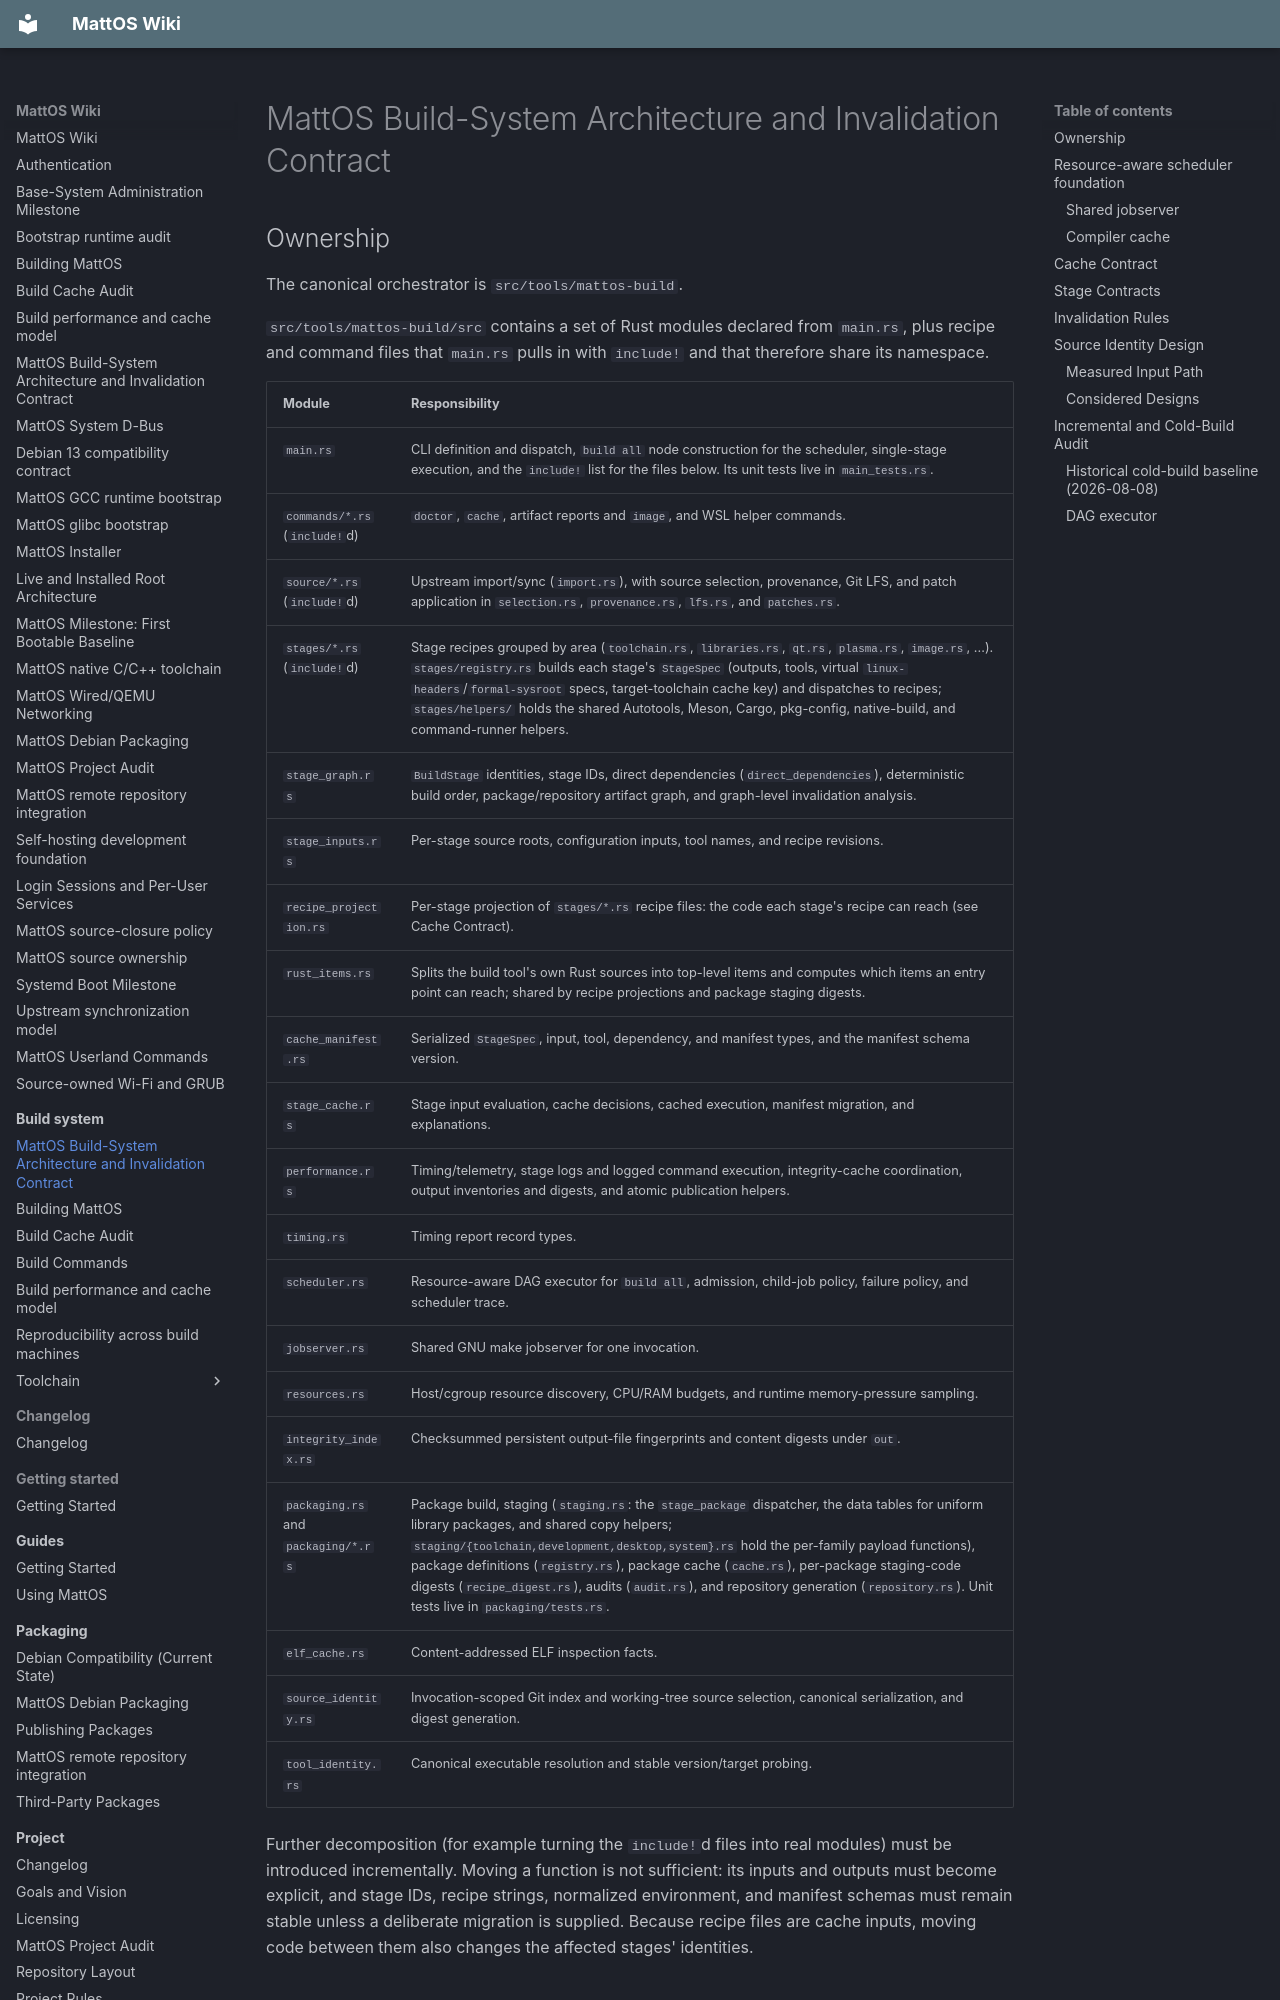

repository: HungLo2020/MattOS · page: build-system/architecture/index.html · generator: mkdocs

# MattOS Build-System Architecture and Invalidation Contract

## Ownership

The canonical orchestrator is `src/tools/mattos-build`.

`src/tools/mattos-build/src` contains a set of Rust modules declared from
`main.rs`, plus recipe and command files that `main.rs` pulls in with
`include!` and that therefore share its namespace.

| Module | Responsibility |
| --- | --- |
| `main.rs` | CLI definition and dispatch, `build all` node construction for the scheduler, single-stage execution, and the `include!` list for the files below. Its unit tests live in `main_tests.rs`. |
| `commands/*.rs` (`include!`d) | `doctor`, `cache`, artifact reports and `image`, and WSL helper commands. |
| `source/*.rs` (`include!`d) | Upstream import/sync (`import.rs`), with source selection, provenance, Git LFS, and patch application in `selection.rs`, `provenance.rs`, `lfs.rs`, and `patches.rs`. |
| `stages/*.rs` (`include!`d) | Stage recipes grouped by area (`toolchain.rs`, `libraries.rs`, `qt.rs`, `plasma.rs`, `image.rs`, ...). `stages/registry.rs` builds each stage's `StageSpec` (outputs, tools, virtual `linux-headers`/`formal-sysroot` specs, target-toolchain cache key) and dispatches to recipes; `stages/helpers/` holds the shared Autotools, Meson, Cargo, pkg-config, native-build, and command-runner helpers. |
| `stage_graph.rs` | `BuildStage` identities, stage IDs, direct dependencies (`direct_dependencies`), deterministic build order, package/repository artifact graph, and graph-level invalidation analysis. |
| `stage_inputs.rs` | Per-stage source roots, configuration inputs, tool names, and recipe revisions. |
| `recipe_projection.rs` | Per-stage projection of `stages/*.rs` recipe files: the code each stage's recipe can reach (see Cache Contract). |
| `rust_items.rs` | Splits the build tool's own Rust sources into top-level items and computes which items an entry point can reach; shared by recipe projections and package staging digests. |
| `cache_manifest.rs` | Serialized `StageSpec`, input, tool, dependency, and manifest types, and the manifest schema version. |
| `stage_cache.rs` | Stage input evaluation, cache decisions, cached execution, manifest migration, and explanations. |
| `performance.rs` | Timing/telemetry, stage logs and logged command execution, integrity-cache coordination, output inventories and digests, and atomic publication helpers. |
| `timing.rs` | Timing report record types. |
| `scheduler.rs` | Resource-aware DAG executor for `build all`, admission, child-job policy, failure policy, and scheduler trace. |
| `jobserver.rs` | Shared GNU make jobserver for one invocation. |
| `resources.rs` | Host/cgroup resource discovery, CPU/RAM budgets, and runtime memory-pressure sampling. |
| `integrity_index.rs` | Checksummed persistent output-file fingerprints and content digests under `out`. |
| `packaging.rs` and `packaging/*.rs` | Package build, staging (`staging.rs`: the `stage_package` dispatcher, the data tables for uniform library packages, and shared copy helpers; `staging/{toolchain,development,desktop,system}.rs` hold the per-family payload functions), package definitions (`registry.rs`), package cache (`cache.rs`), per-package staging-code digests (`recipe_digest.rs`), audits (`audit.rs`), and repository generation (`repository.rs`). Unit tests live in `packaging/tests.rs`. |
| `elf_cache.rs` | Content-addressed ELF inspection facts. |
| `source_identity.rs` | Invocation-scoped Git index and working-tree source selection, canonical serialization, and digest generation. |
| `tool_identity.rs` | Canonical executable resolution and stable version/target probing. |

Further decomposition (for example turning the `include!`d files into real
modules) must be introduced incrementally. Moving a function is not
sufficient: its inputs and outputs must become explicit, and stage IDs, recipe
strings, normalized environment, and manifest schemas must remain stable unless
a deliberate migration is supplied. Because recipe files are cache inputs,
moving code between them also changes the affected stages' identities.
